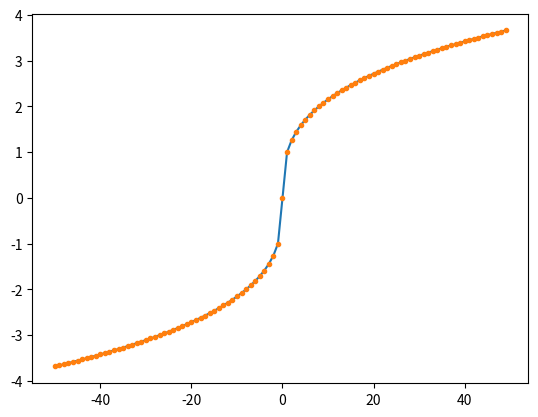

Write the Python code that produced this figure.
# scipy: https://www.scipy.org/scipylib/index.html
from scipy import optimize

import matplotlib.pyplot as plt
import numpy as np

# lambda-Kalkül -- eine Möglichkeit in Python Funktionen zu
# spezifizieren
f = lambda x, a: x ** 3 - a
fder = lambda x, a: 3 * x ** 2

x = np.arange(-50, 50, 1)
# x = [1]*100
a = np.arange(-50, 50, 1)

# https://docs.scipy.org/doc/scipy/reference/generated/scipy.optimize.newton.html#scipy.optimize.newton
vec_res = optimize.newton(f, x, fprime=fder, args=(a,))

fig = plt.figure()
ax = fig.add_subplot(111)
ax.plot(a, np.sign(a) * np.abs(a) ** (1 / 3))
ax.plot(a, vec_res, '.')

plt.show()
